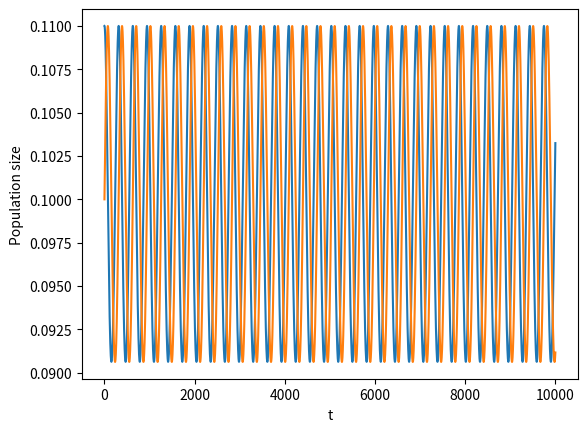

Generate this figure with matplotlib:
'''import the libs'''

import matplotlib.pyplot as plt

def logistic_growth(r,n0,p0,t):
    nt=n0
    pt=p0
    a=0.2
    s=0.1
    datax=[]
    datay1=[]
    datay2=[]
    datax.append(0)
    datay1.append(nt)
    datay2.append(pt)

    for i in range(t):
        ntt=nt
        nt=nt+a*nt*(r-pt)
        pt=pt+a*pt*(nt-s)
        datax.append(i+1)
        datay1.append(nt)
        datay2.append(pt)
    return (datax,datay1,datay2)

dataX,dataY1,dataY2=logistic_growth(0.1,0.11,0.1,10000)
plt.plot(dataX,dataY1)
plt.plot(dataX,dataY2)

plt.xlabel("t")
plt.ylabel("Population size")

plt.show()